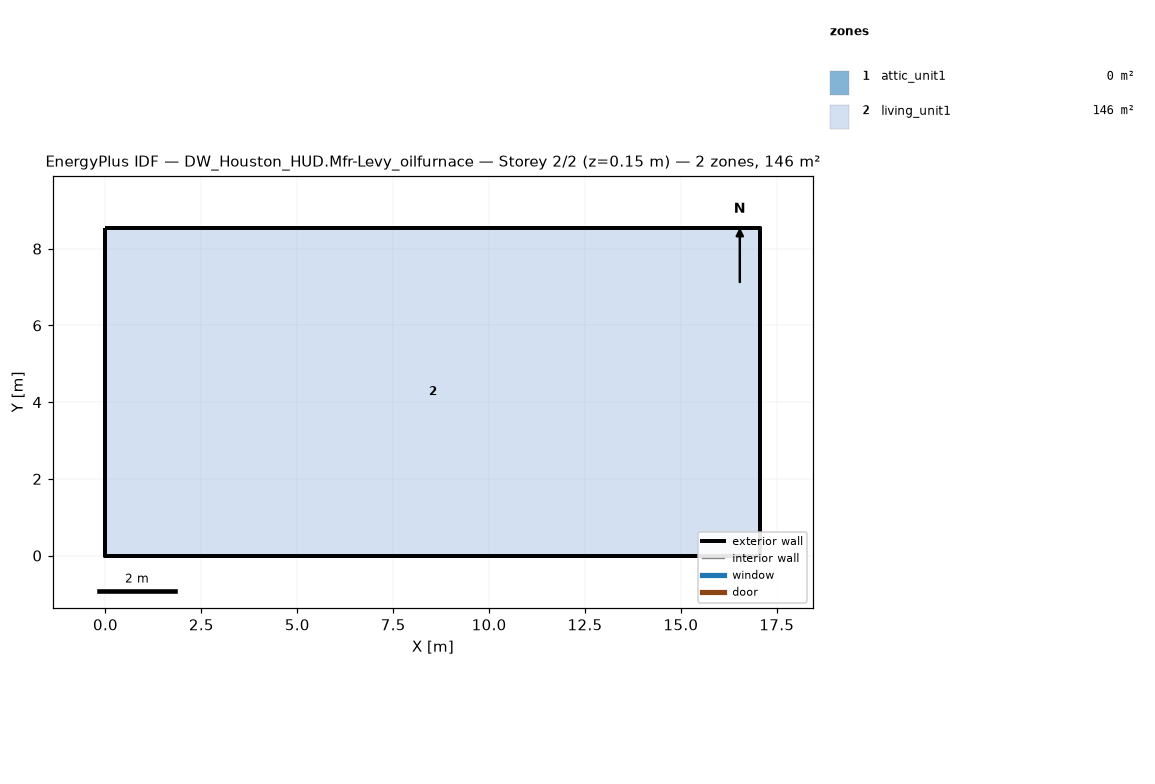
=== STOREY PLAN SPEC (per zone: floor XY polygon, exterior-wall plan segments, windows/doors) ===
zone 1: attic_unit1  (0.0 m²)
  exterior wall: (17.07, 0.00) – (17.07, 8.54) – (17.07, 4.27)  [12.8 m]
  exterior wall: (0.00, 8.54) – (0.00, 0.00) – (0.00, 4.27)  [12.8 m]
zone 2: living_unit1  (145.7 m²)
  floor: (0.00, 0.00) (0.00, 8.54) (17.07, 8.54) (17.07, 0.00)
  exterior wall: (0.00, 0.00) – (17.07, 0.00)  [17.1 m]
  exterior wall: (17.07, 0.00) – (17.07, 8.54)  [8.5 m]
  exterior wall: (17.07, 8.54) – (0.00, 8.54)  [17.1 m]
  exterior wall: (0.00, 8.54) – (0.00, 0.00)  [8.5 m]

=== DERIVED (storey summary) ===
Building: DW_Houston_HUD.Mfr-Levy_oilfurnace
Storey: 2 of 2  (floor level z = 0.15 m)
Storey gross floor area: 145.7 m²
Zones on this storey: 2
  - attic_unit1: floor 0.0 m²; exterior wall 25.6 m (5.7 m²); WWR 0.0%
  - living_unit1: floor 145.7 m²; exterior wall 51.2 m (117.1 m²); WWR 0.0%
Zone adjacency: (none detected)